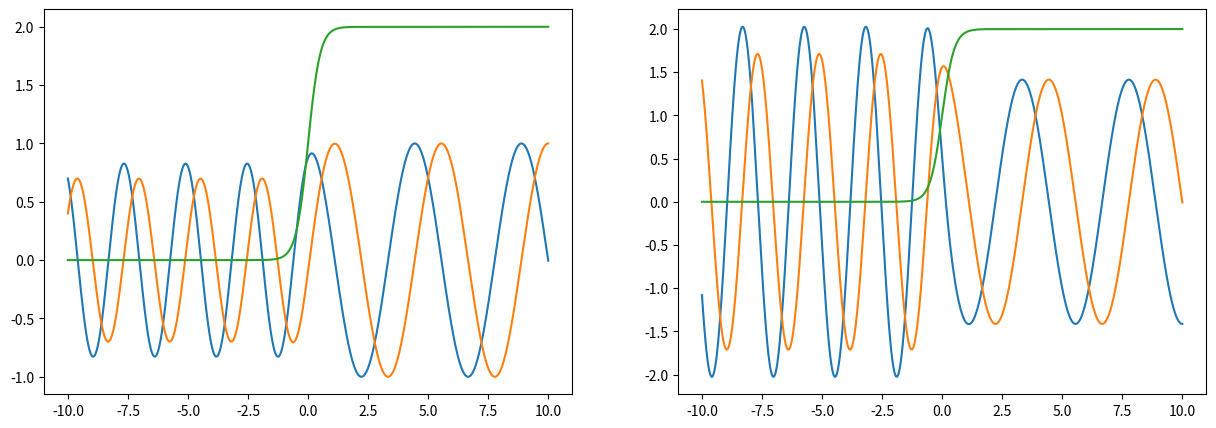

Here is the Python script that generated this plot:
import cmath
import numpy as np
import matplotlib.pyplot as plt
from scipy.integrate import odeint, solve_ivp
E = 3; m = 1; h = 1; alpha = .5; v0=2; i = 1.0j; xi = 10; xf = -10
def v(x): return v0/2.0 * (1.0 + np.tanh(x/alpha))
def k(x): return cmath.sqrt((2*m/(h**2))*(E - v(x)))
def psione(x): return np.exp(i*k(x)*x)
def psitwo(x): return i*k(x)*np.exp(i*k(x)*x)
def deriv(x, y): return [y[1], -(2.0*m/(h**2.0) * (E - v(x))*y[0])]
# solve_ivp is a built in rk45step solver
values = solve_ivp(deriv, [10, -10], [psione(xi), psitwo(xi)],
first_step = .001, max_step = .001)
psi1 = values.y[0,20000]; psi2 = values.y[1,20000]; x = 10; xf = -10
def reflection(x, y):
    aa = (psi1 + psi2/(i*k(y)))/(2*np.exp(i*k(y)*y))
    bb = (psi1 - psi2/(i*k(y)))/(2*np.exp(-i*k(y)*y))
    return (np.abs(bb)/np.abs(aa))**2
def transmission(x,y):
    aa = (psi1 + psi2/(i*k(y)))/(2.0*np.exp(i*k(y)*y))
    return k(x)/k(y) * 1.0/(np.abs(aa))**2
print('reflection = ',reflection(x,xf))
print('transmission = ', transmission(x,xf))
print('r + t = ', reflection(x,xf) + transmission(x,xf))
fig, ax = plt.subplots(1,2, figsize = (15,5))
ax[0].plot(values.t, values.y[0].real, values.t, values.y[0].imag, values.t, v(values.t))
ax[1].plot(values.t, values.y[1].real, values.t, values.y[1].imag, values.t, v(values.t))
plt.show()